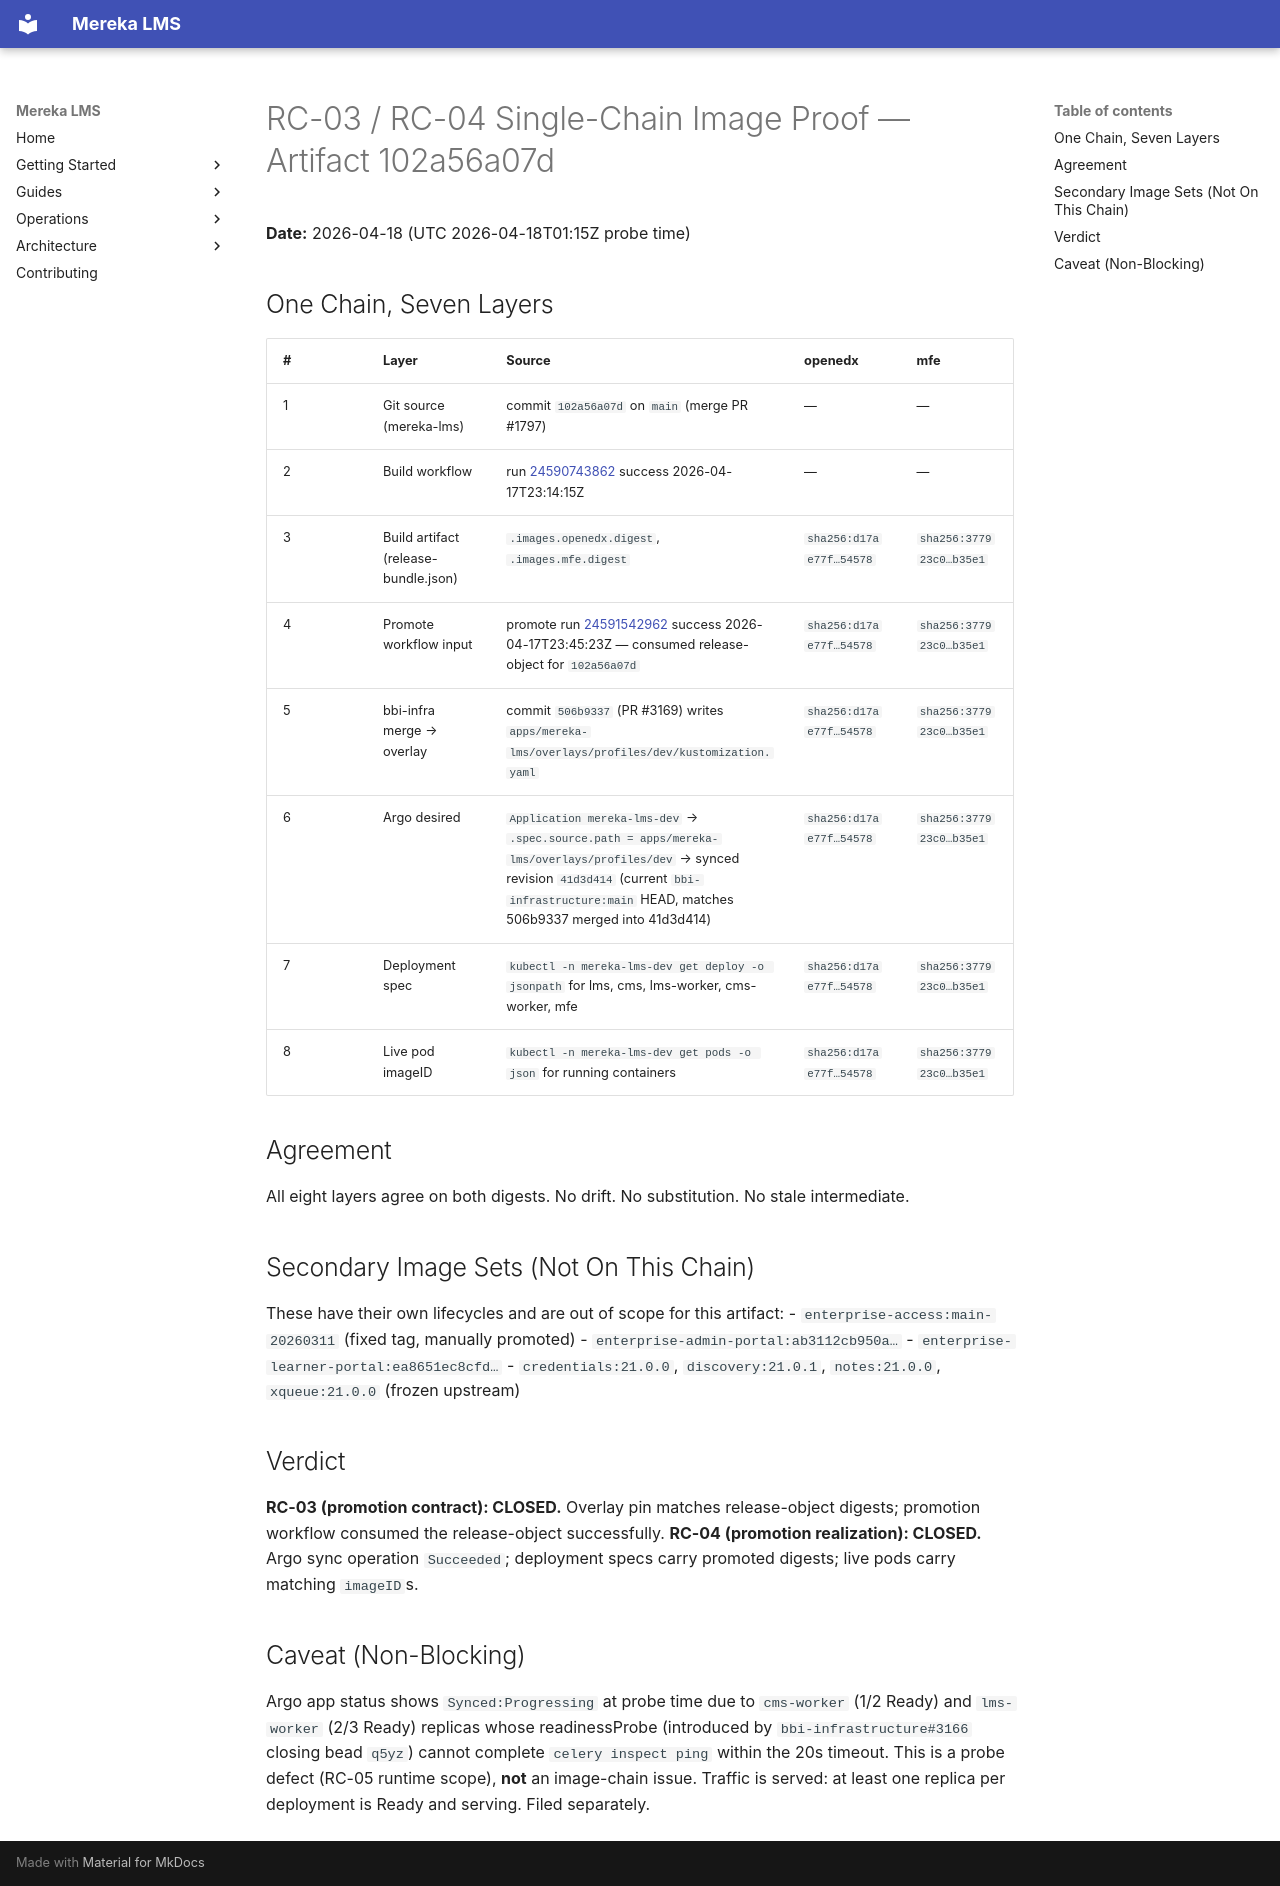

repository: lifeofgurpreet/mereka-lms-prototype · page: status/active/evidence/rc02-102a56a07d/CHAIN_PROOF/index.html · generator: mkdocs

# RC-03 / RC-04 Single-Chain Image Proof — Artifact 102a56a07d

**Date:** 2026-04-18 (UTC 2026-04-18T01:15Z probe time)

## One Chain, Seven Layers

| # | Layer | Source | openedx | mfe |
|---|---|---|---|---|
| 1 | Git source (mereka-lms) | commit `102a56a07d` on `main` (merge PR #1797) | — | — |
| 2 | Build workflow | run [24590743862](https://github.com/Biji-Biji-Initiative/mereka-lms/actions/runs/24590743862) success 2026-04-17T23:14:15Z | — | — |
| 3 | Build artifact (release-bundle.json) | `.images.openedx.digest`, `.images.mfe.digest` | `sha256:d17ae77f…54578` | `sha256:377923c0…b35e1` |
| 4 | Promote workflow input | promote run [24591542962](https://github.com/Biji-Biji-Initiative/bbi-infrastructure/actions/runs/24591542962) success 2026-04-17T23:45:23Z — consumed release-object for `102a56a07d` | `sha256:d17ae77f…54578` | `sha256:377923c0…b35e1` |
| 5 | bbi-infra merge → overlay | commit `506b9337` (PR #3169) writes `apps/mereka-lms/overlays/profiles/dev/kustomization.yaml` | `sha256:d17ae77f…54578` | `sha256:377923c0…b35e1` |
| 6 | Argo desired | `Application mereka-lms-dev` → `.spec.source.path = apps/mereka-lms/overlays/profiles/dev` → synced revision `41d3d414` (current `bbi-infrastructure:main` HEAD, matches 506b9337 merged into 41d3d414) | `sha256:d17ae77f…54578` | `sha256:377923c0…b35e1` |
| 7 | Deployment spec | `kubectl -n mereka-lms-dev get deploy -o jsonpath` for lms, cms, lms-worker, cms-worker, mfe | `sha256:d17ae77f…54578` | `sha256:377923c0…b35e1` |
| 8 | Live pod imageID | `kubectl -n mereka-lms-dev get pods -o json` for running containers | `sha256:d17ae77f…54578` | `sha256:377923c0…b35e1` |

## Agreement

All eight layers agree on both digests. No drift. No substitution. No stale intermediate.

## Secondary Image Sets (Not On This Chain)

These have their own lifecycles and are out of scope for this artifact:
- `enterprise-access:main-20260311` (fixed tag, manually promoted)
- `enterprise-admin-portal:ab3112cb950a…`
- `enterprise-learner-portal:ea8651ec8cfd…`
- `credentials:21.0.0`, `discovery:21.0.1`, `notes:21.0.0`, `xqueue:21.0.0` (frozen upstream)

## Verdict

**RC-03 (promotion contract): CLOSED.** Overlay pin matches release-object digests; promotion workflow consumed the release-object successfully.
**RC-04 (promotion realization): CLOSED.** Argo sync operation `Succeeded`; deployment specs carry promoted digests; live pods carry matching `imageID`s.

## Caveat (Non-Blocking)

Argo app status shows `Synced:Progressing` at probe time due to `cms-worker` (1/2 Ready) and `lms-worker` (2/3 Ready) replicas whose readinessProbe (introduced by `bbi-infrastructure#3166` closing bead `q5yz`) cannot complete `celery inspect ping` within the 20s timeout. This is a probe defect (RC-05 runtime scope), **not** an image-chain issue. Traffic is served: at least one replica per deployment is Ready and serving. Filed separately.
